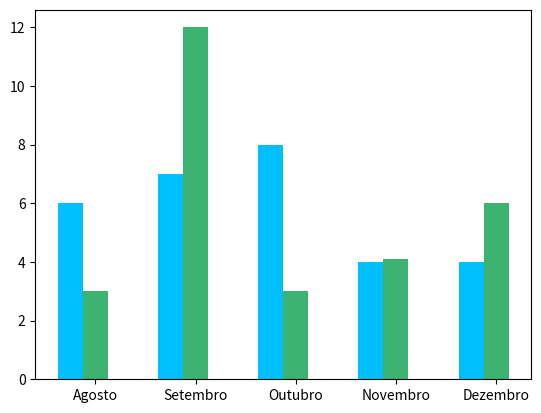

Write Python code to recreate this figure.
from matplotlib import pyplot as plt
import numpy as np

# Quantidade de vendas para o Produto A
valores_produto_A = [6, 7, 8, 4, 4]

# Quantidade de vendas para o Produto B
valores_produto_B = [3, 12, 3, 4.1, 6]

# Cria eixo x para produto A e produto B com uma separação de e.25 entre as barras
x1 = np.arange(len(valores_produto_A))
x2 = [x + 0.25 for x in x1]

# Plota as barras
plt.bar(x1, valores_produto_A, width=0.25, label = 'Produto A', color = 'deepskyblue')
plt.bar (x2, valores_produto_B, width=0.25, label = 'Produto B', color = 'mediumseagreen')

# Coloca o nome dos meses como label do eixo x
meses = ['Agosto','Setembro', 'Outubro', 'Novembro', 'Dezembro']
plt.xticks([x + 0.25 for x in range(len(valores_produto_A))], meses)
